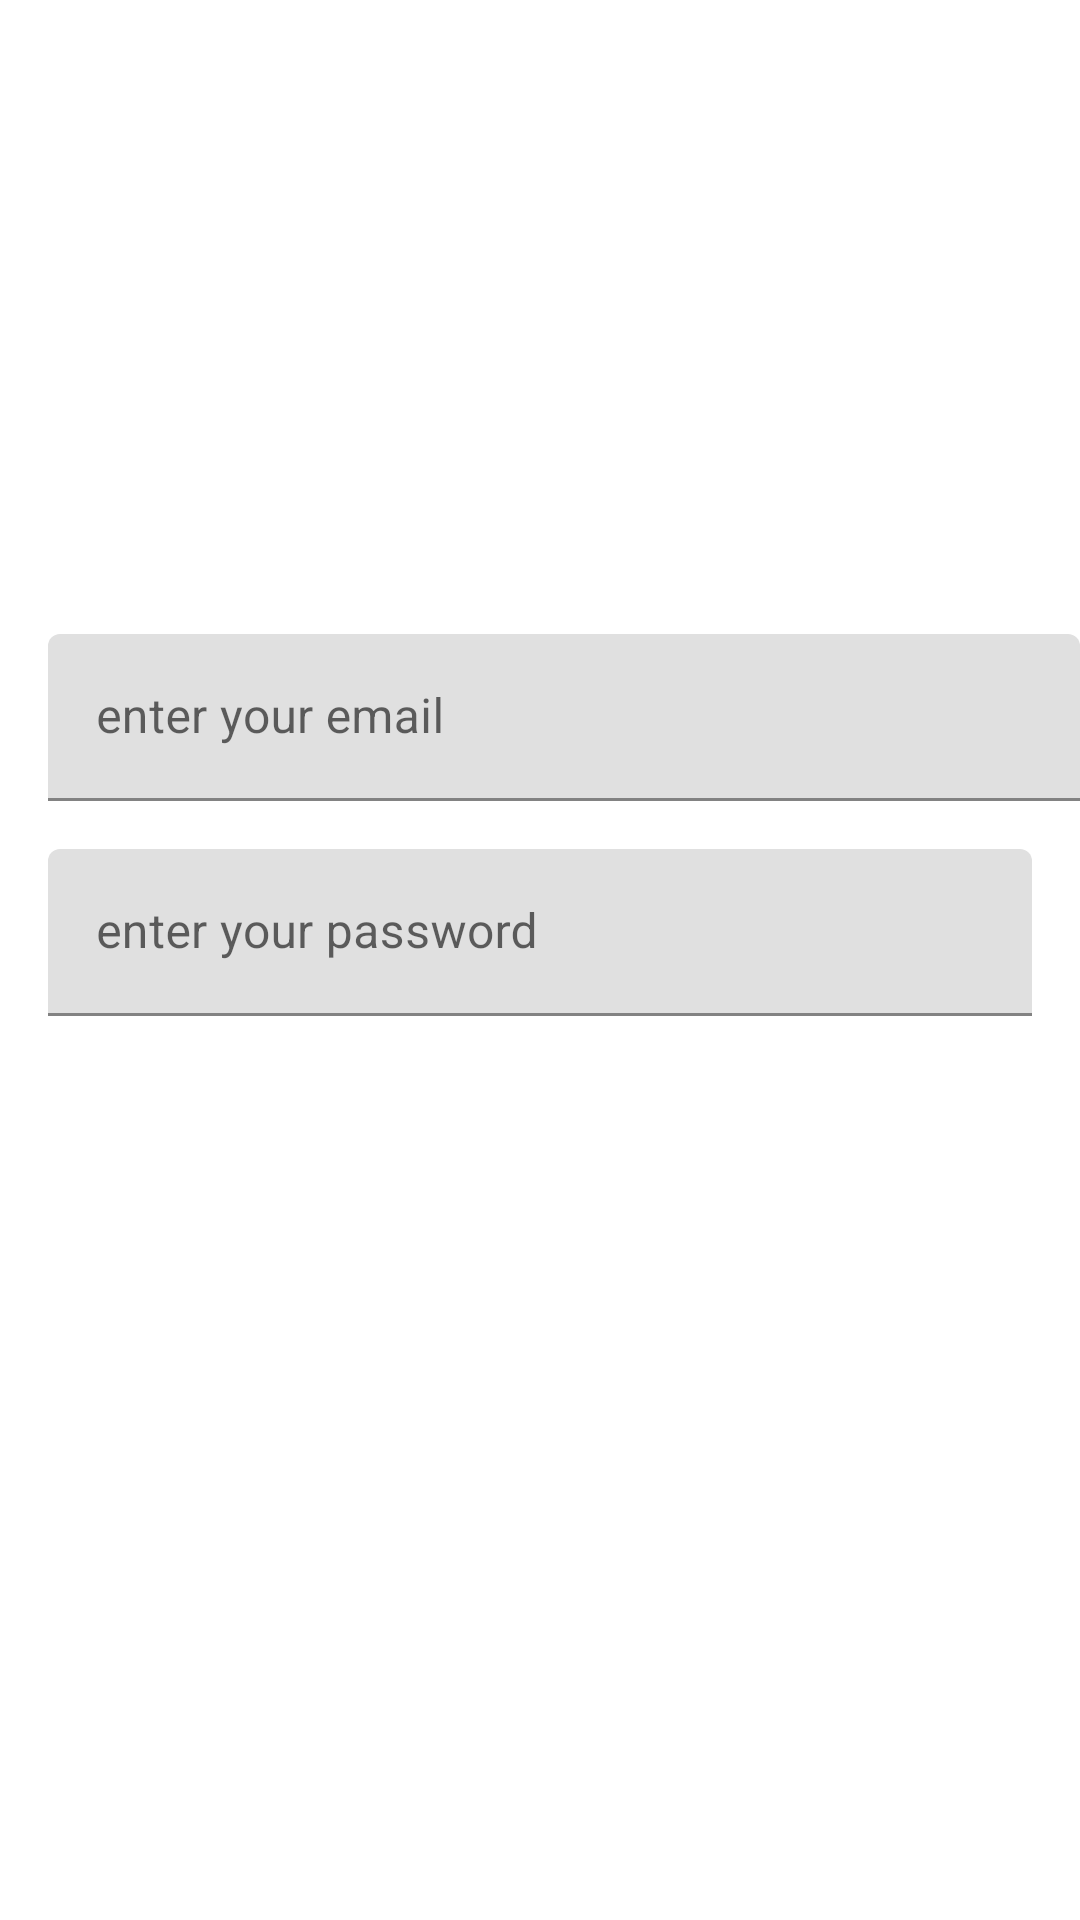

Write the Android layout XML for this screen, with the resource values it uses.
<!-- AndroidManifest.xml: application theme Theme.AuthenticationDemo -->
<!-- res/layout/fragment_login.xml -->
<?xml version="1.0" encoding="utf-8"?>
<androidx.constraintlayout.motion.widget.MotionLayout xmlns:android="http://schemas.android.com/apk/res/android"
    xmlns:app="http://schemas.android.com/apk/res-auto"
    xmlns:tools="http://schemas.android.com/tools"
    android:id="@+id/logincontainer"
    android:layout_width="match_parent"
    android:layout_height="match_parent"
    app:layoutDescription="@xml/fragment_login_scene"
    app:showPaths="false"
    tools:context=".auth.LoginFragment">

    <Button
        android:id="@+id/btnLogin2"
        android:layout_width="wrap_content"
        android:layout_height="wrap_content"
        android:layout_marginTop="16dp"
        android:layout_marginEnd="16dp"
        android:text="@string/btn_login_label_2"
        app:layout_constraintEnd_toEndOf="parent"
        app:layout_constraintTop_toBottomOf="@+id/tilPassword" />

    <TextView
        android:id="@+id/textView"
        android:layout_width="wrap_content"
        android:layout_height="wrap_content"
        android:layout_marginStart="24dp"
        android:layout_marginTop="150dp"
        android:layout_marginEnd="24dp"
        android:text="@string/login_heading"
        android:textAllCaps="true"
        android:textAppearance="@style/TextAppearance.AppCompat.Large"
        android:textStyle="bold"
        app:layout_constraintEnd_toEndOf="parent"
        app:layout_constraintStart_toStartOf="parent"
        app:layout_constraintTop_toTopOf="parent" />

    <com.google.android.material.textfield.TextInputLayout
        android:id="@+id/tilEmail"
        android:layout_width="match_parent"
        android:layout_height="wrap_content"
        android:layout_marginStart="16dp"
        android:layout_marginTop="32dp"
        android:layout_marginEnd="16dp"
        app:layout_constraintEnd_toEndOf="parent"
        app:layout_constraintStart_toStartOf="parent"
        app:layout_constraintTop_toBottomOf="@+id/textView">

        <com.google.android.material.textfield.TextInputEditText
            android:id="@+id/editEmail"
            android:layout_width="match_parent"
            android:layout_height="wrap_content"
            android:hint="enter your email"
            android:inputType="textEmailAddress" />
    </com.google.android.material.textfield.TextInputLayout>

    <com.google.android.material.textfield.TextInputLayout
        android:id="@+id/tilPassword"
        android:layout_width="match_parent"
        android:layout_height="wrap_content"
        android:layout_marginStart="16dp"
        android:layout_marginTop="16dp"
        android:layout_marginEnd="16dp"
        app:layout_constraintEnd_toEndOf="parent"
        app:layout_constraintStart_toStartOf="parent"
        app:layout_constraintTop_toBottomOf="@+id/tilEmail">

        <com.google.android.material.textfield.TextInputEditText
            android:id="@+id/editPassword"
            android:layout_width="match_parent"
            android:layout_height="wrap_content"
            android:hint="enter your password"
            android:inputType="textWebPassword" />
    </com.google.android.material.textfield.TextInputLayout>

    <Button
        android:id="@+id/btnCreateAcc"
        style="@style/Widget.MaterialComponents.Button.OutlinedButton"
        android:layout_width="0dp"
        android:layout_height="wrap_content"
        android:text="@string/btn_reg_label"
        tools:layout_editor_absoluteX="16dp"
        tools:layout_editor_absoluteY="667dp" />

    <Button
        android:id="@+id/btnForgot"
        style="@style/Widget.MaterialComponents.Button.TextButton"
        android:layout_width="wrap_content"
        android:layout_height="wrap_content"
        android:layout_marginStart="16dp"
        android:layout_marginTop="16dp"
        android:text="@string/btn_forgot_label"
        app:layout_constraintStart_toStartOf="parent"
        app:layout_constraintTop_toBottomOf="@+id/tilPassword" />

    <ProgressBar
        android:id="@+id/progressBar"
        style="?android:attr/progressBarStyle"
        android:layout_width="wrap_content"
        android:layout_height="wrap_content"
        android:layout_marginStart="16dp"
        android:layout_marginTop="15dp"
        android:layout_marginEnd="16dp"
        android:visibility="gone"
        app:layout_constraintEnd_toEndOf="parent"
        app:layout_constraintStart_toStartOf="parent"
        app:layout_constraintTop_toBottomOf="@+id/btnForgot" />
</androidx.constraintlayout.motion.widget.MotionLayout>
<!-- resources referenced by this layout -->
<resources>
  <string name="btn_forgot_label">forgot password ?</string>
  <string name="btn_login_label_2">Continue</string>
  <string name="btn_reg_label">Register for free</string>
  <string name="login_heading">Login to Account</string>
  <style name="Theme.AuthenticationDemo" parent="Theme.MaterialComponents.DayNight.DarkActionBar">
          
          <item name="colorPrimary">@color/purple_500</item>
          <item name="colorPrimaryVariant">@color/purple_700</item>
          <item name="colorOnPrimary">@color/white</item>
          
          <item name="colorSecondary">@color/teal_200</item>
          <item name="colorSecondaryVariant">@color/teal_700</item>
          <item name="colorOnSecondary">@color/black</item>
          
          <item name="android:statusBarColor" tools:targetApi="l">?attr/colorPrimaryVariant</item>
          
      </style>
  <!-- not gathered from this repository: default colours our renderer supplied (Android Studio template values) -->
  <color name="purple_500">#FF6200EE</color>
  <color name="purple_700">#FF3700B3</color>
  <color name="teal_200">#FF03DAC5</color>
  <color name="teal_700">#FF018786</color>
  <color name="black">#FF000000</color>
  <color name="white">#FFFFFFFF</color>
</resources>
